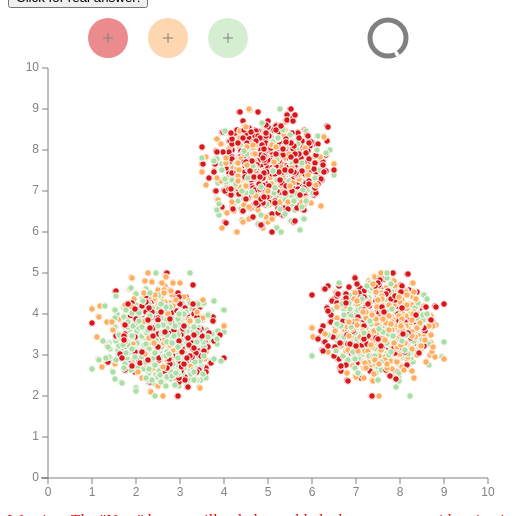
D3 v4 page, settled after 360 driven frames (6 s of simulated time); the page loaded 1 data file(s).


      var taskResponse;
      d3.csv(
        "resource/ThreeBlob/make-dataset.csv",
        function(d) {
          d.xDom = +d.xDom;
          d.yDom = +d.yDom;
          return d;
        },
        function(err, data) {
          if (err) {
            console.log(err);
          }
          taskResponse = chart()
            .width(500)
            .height(500)
            .pointType("solid")
            .xDomain("xDom")
            .yDomain("yDom")
            .zDomain("class")
            .autoPlay(true)
            .animationSpeed(85)
            .tutorial(true);

          d3.select("#plot")
            .datum(data)
            .call(taskResponse);
        }
      );
    
// ── js/ThreeBlob/chart.js
// from github.com/usfvgl/defaults-centroid/
function getClassCentroid(data, selectedclass, xDomain, yDomain){
  var classData = data.filter(function(d){
      return d.class == selectedclass;
  });
  var xAvg = d3.mean(classData, function(d) {return d[xDomain]})
  var yAvg = d3.mean(classData, function(d) {return d[yDomain]})
  centroid = {"xAvg": xAvg,
        "yAvg": yAvg,
        "class": selectedclass}
  return centroid;
}

function chart() {
  var centroid_clicked = false;
  var isMouseDown = false;
  var isFaded = false,
      startX,
      startY,
      dragX,
      dragY,
      tutorial = false,
      timer,
      circle_on,
      selectedClass,
      width,
      height,
      centroids = {},
      radius = 35, // size of point
      radiusWidth = 2,  //width of open circle stroke
      xDomain = "carat",
      yDomain = "price",
      zDomain = "cut",
      autoPlay = false,
      playing = false,
      currentI = 0,
      rpw = 10, //rows per second to animate
      loop,
      pause,
      datasetSize,
      drawPoints,
      drawAnimationProgress,
      play,
      drawData = {
        color: {},
        point : {
          solid: true,
          opencircle: false,
          alpha: false
        },
        buffers: {
          solid: {},
          opencircle: {},
          alpha: {}
        },
        alpha: 0.3
      };
  var centroid_circles = [];
  var margin = {top: 30, right: 20, bottom: 30, left: 20};
  var canvasWidth = 900;
  var canvasHeight = 450;
  width = 900 - margin.right - margin.left, // default width
  height = 450 - margin.top - margin.bottom; // default height

  var blending_modes = {
    "source-over": true,
    "multiply": false,
    "screen": false,
    "overlay": false,
    "darken": false,
    "lighten": false,
    "color-dodge": false,
    "color-burn": false,
    "hard-light": false,
    "soft-light": false,
    "difference": false,
    "exclusion": false,
    "hue": false,
    "saturation": false,
    "color": false,
    "luminosity": false
  }



  function my(selection) {
    my.clicks = 0;
    my.startTime = null;
    my.endTime = null;
    selection.each(function(data) {

      //scales
      var x = d3.scaleLinear().range([margin.left, width]);
      var y = d3.scaleLinear().range([height, margin.bottom]);
      var z = d3.scaleOrdinal(["rgb(215,25,28)", "rgb(253,174,97)", "rgb(171,221,164)", "rgb(43,131,186)", "rgb(255,255,191)"]);
      var z2 = d3.scaleOrdinal(["rgba(215,25,28, 0.5)", "rgba(253,174,97, 0.5)", "rgba(171,221,164, 0.5)", "rgba(43,131,186, 0.5)", "rgba(255,255,191, 0.5)"]);
      var legendX = d3.scaleLinear().rangeRound([0, margin.right - 70]);
      var progressX = d3.scaleLinear().range([0, 2*Math.PI]);

      //generate chart;
      var root = this;

      canvas = root.appendChild(document.createElement("canvas")),
      context = canvas.getContext("2d");
      canvas.id = "chart-canvas"

      canvas.width = canvasWidth;
      canvas.height = canvasHeight;

      events_canvas = root.appendChild(document.createElement("canvas"));
      econtext = events_canvas.getContext("2d");
      events_canvas.id = "events-canvas";

      events_canvas.width = canvasWidth;
      events_canvas.height = canvasHeight;


      // generate controls
      var node = document.createElement("div");
      var visual_controls_node = document.createElement("form");
      var visual_controls = root.appendChild(visual_controls_node);

      //point functions
      var point = d3.symbol()
          .size(radius)
          .context(context);

      var openpoint = d3.symbol()
          .size(radius + radiusWidth)
          .context(context);

      var animation_circle = d3.symbol()
          .size(750)
          .context(context);

      context.translate(margin.left, margin.top);
      context.font = "12px sans-serif";

      x.domain([0,10]);
      y.domain([0,10]);
      z.domain(d3.map(data, function(d){return d[zDomain];}).keys());

      datasetSize = data.length;

      z.domain().forEach(function (d, i){
        //set initial values for <label>
        drawData.color[d] = {
          selected: true,
          x: margin.left + width + 5,
          y: margin.top + ((height -30*z.domain().length) /2) + 5 + i*30,
          count: 0
        };
        // also set values for event canvas circles
        var xCor = 80 + 60*i;
        var yCor = 0;
        centroid_circles.push({
          x: xCor,
          y: yCor,
          class: d,
          fill: z2(d),
          radius: 20,
          isDragging: false
        })
        // get actual centroid
        centroids[d] = getClassCentroid(data, d, xDomain, yDomain);
        centroids[d].x = Math.floor(x(centroids[d].xAvg));
        centroids[d].y = Math.floor(y(centroids[d].yAvg));
        centroids[d].fill = z2(centroids[d].class);
        centroids[d].solidFill = z(centroids[d].class);
      });

      //define buffers
      Object.keys(drawData.buffers).forEach(function(pointType){
        Object.keys(drawData.color).forEach(function(d) {
          var grayOffScreenCanvas= document.createElement('canvas');
          grayOffScreenCanvas.width= width + radius + 2;
          grayOffScreenCanvas.height= height;
          var graycontext= grayOffScreenCanvas.getContext("2d");

          var offScreenCanvas= document.createElement('canvas');
          offScreenCanvas.width= width + radius + 2;
          offScreenCanvas.height= height;
          var colorcontext= offScreenCanvas.getContext("2d");

          drawData.buffers[pointType][d] = {
            gray: {
              context: graycontext,
              canvas: grayOffScreenCanvas,
              image: null
            },
            color: {
              context: colorcontext,
              canvas: offScreenCanvas,
              image: null
            }
          }
        });
      })

      //draw initial points and buffers
      var selectedPoint = getSelectedPointType();

      data.forEach(function(d) {
        d.x = Math.floor(x(d[xDomain]));
        d.y = Math.floor(y(d[yDomain]));

        drawData.color[d[zDomain]].count += 1;

        //draw point in context
        context.translate(d.x, d.y);
        if (selectedPoint === "solid") {
          context.fillStyle = z(d[zDomain]);
          context.strokeStyle = "white";
          context.beginPath();
          point(d);
          context.closePath();
          context.fill();
          context.stroke();

        } else if (selectedPoint === "opencircle") {
          context.strokeStyle = z(d[zDomain]);
          context.beginPath();
          openpoint(d);
          context.closePath();
          context.stroke();
        } else if (selectedPoint === "alpha") {
          context.fillStyle = z(d[zDomain])
          context.globalAlpha = drawData.alpha;
          context.beginPath();
          point(d);
          context.closePath();
          context.fill();
          context.globalAlpha = 1.0;
        }
        context.translate(-d.x, -d.y);
      });

      // define image data
      var defineImageData = function(callback){
        Object.keys(drawData.buffers).forEach(function(pointType) {
          Object.keys(drawData.buffers[pointType]).forEach(function(d) {
            drawData.buffers[pointType][d].gray.image = new Image();
            drawData.buffers[pointType][d].gray.image.src = drawData.buffers[pointType][d].gray.canvas.toDataURL();

           drawData.buffers[pointType][d].color.image = new Image();
            drawData.buffers[pointType][d].color.image.src = drawData.buffers[pointType][d].color.canvas.toDataURL();
          });
        })
        legendX.domain([0, d3.max(Object.keys(drawData.color), function (d) { return drawData.color[d].count; })]);
        progressX.domain([0, datasetSize]);
        drawCentroidCircles();
        callback();
      }
      // draw axises
      xAxis();
      yAxis();

      var drawBuffers = function (d) {
        var selectedPointType = getSelectedPointType();
        //redraw points from correct buffers
        //draw gray buffers first
        Object.keys(drawData.color).forEach(function(c) {
          if(!drawData.color[c].selected && (!d || c !== d)) {
            context.drawImage(drawData.buffers[selectedPointType][c].gray.image, 0, 0);
          }
        })

        //draw color buffers
        Object.keys(drawData.color).forEach(function(c) {
          if(drawData.color[c].selected && (!d || c !== d)) {
            context.drawImage(drawData.buffers[selectedPointType][c].color.image, 0, 0);
          }
        })

        if (d){
          //draw the color that was clicked on, last
          if(drawData.color[d].selected) {
            context.drawImage(drawData.buffers[selectedPointType][d].color.image, 0, 0);
          } else {
            context.drawImage(drawData.buffers[selectedPointType][d].gray.image, 0, 0);
          }
        }
      }
      // define draw animation progress
      drawAnimationProgress = function() {
        context.save();
        context.globalCompositeOperation = "source-over";
        context.translate(width - 120, -20);
        //clear progress area
        context.clearRect(-5, -5, 50, 50);

        context.fillStyle = "gray";
        context.lineWidth = 5;
        context.beginPath();
        context.arc(20,20,18,0,2*Math.PI);
        context.strokeStyle = "gray";
        context.stroke();

        context.strokeStyle = "white";
        context.beginPath();
        context.arc(20,20,18,progressX(currentI), progressX(currentI) + 0.2);
        context.stroke();
        context.lineWidth = 1;
        context.restore();
      }

      function drawCentroidCircles() {
        econtext.clearRect(0,0, events_canvas.width, events_canvas.width);
        econtext.save();
        econtext.translate(margin.left, margin.top);
        for (var i = 0; i < centroid_circles.length; i++) {
          var circle = centroid_circles[i];

          if(circle.isDragging){
            econtext.beginPath();
            econtext.arc(circle.x + dragX, circle.y + dragY, circle.radius + 3, 0, 2 * Math.PI, false);
            econtext.fillStyle = "rgba(255,255,255,0.5)";
            econtext.fill();
            econtext.closePath();
            econtext.beginPath();
            econtext.arc(circle.x + dragX, circle.y + dragY, circle.radius, 0, 2 * Math.PI, false);
            econtext.fillStyle = circle.fill;
            econtext.fill();
            econtext.closePath();
            drawCrosshairs(circle.x + dragX, circle.y + dragY);
          } else {
            econtext.beginPath();
            econtext.arc(circle.x, circle.y, circle.radius + 3, 0, 2 * Math.PI, false);
            econtext.fillStyle = "rgba(255,255,255,0.5)";
            econtext.fill();
            econtext.closePath();
            econtext.beginPath();
            econtext.arc(circle.x, circle.y, circle.radius, 0, 2 * Math.PI, false);
            econtext.fillStyle = circle.fill;
            econtext.fill();
            econtext.closePath();
            drawCrosshairs(circle.x, circle.y);
          }

        };
        econtext.restore();
      }

      function drawCrosshairs(x, y) {
        // draw cross hairs
        econtext.strokeStyle = "gray";
        econtext.beginPath();
        econtext.moveTo(x-5,y);
        econtext.lineTo(x+5,y);
        econtext.stroke();
        econtext.beginPath();
        econtext.moveTo(x,y-5);
        econtext.lineTo(x,y+5);
        econtext.stroke();

      }

      //define loop function
      loop = function() {
        timer = d3.interval(function (elapsed) {
          if (playing) {
            drawAnimationProgress();

            for (var i = 0; i < rps; i++) {
              var d = data[currentI];
              d.x= Math.round(x(d[xDomain]));
              d.y = Math.round(y(d[yDomain]));
              context.translate(d.x, d.y);
              var selectedPointType = getSelectedPointType();
              if (selectedPointType === "solid") {
                if(drawData.color[d[zDomain]].selected) {
                  context.fillStyle = z(d[zDomain]);
                } else {
                  context.fillStyle = "lightgray";
                }
                context.strokeStyle = "white";
                context.beginPath();
                point(d);
                context.closePath();
                context.fill();
                context.stroke();
              } else if (selectedPointType === "opencircle") {
                if(drawData.color[d[zDomain]].selected) {
                  context.strokeStyle = z(d[zDomain]);
                } else {
                  context.strokeStyle = "lightgray";
                }
                context.beginPath();
                openpoint(d);
                context.closePath();
                context.stroke();
              } else if (selectedPointType === "alpha") {
                context.globalAlpha = drawData.alpha;
                if(drawData.color[d[zDomain]].selected) {
                  context.fillStyle = z(d[zDomain]);
                } else {
                  context.fillStyle = "lightgray";
                }
                context.beginPath();
                point(d);
                context.closePath();
                context.fill();
                context.globalAlpha = 1.0;
              }
              context.translate(-d.x, -d.y);
              incrementCurrentI();
            }
          } else  {
            timer.stop();
          }
        }, 100)
        }

      // draw starting canvas after image data has been defined
      defineImageData(function() {});

      //https://stackoverflow.com/questions/55677/how-do-i-get-the-coordinates-of-a-mouse-click-on-a-canvas-element
      function getCursorPosition(canvas, event) {
          var rect = events_canvas.getBoundingClientRect();
          var x = event.clientX - rect.left;
          var y = event.clientY - rect.top;
          return [x, y];
      }

      //https://stackoverflow.com/questions/17424623/canvas-drag-and-drop-with-multiple-items
      //https://stackoverflow.com/questions/16792841/detect-if-user-clicks-inside-a-circle
    function setDragging(x,y){
        var dx = x - margin.left;
        var dy = y - margin.top;
        for(var i = 0; i < centroid_circles.length; i++){
            var circle = centroid_circles[i];
            if(Math.sqrt((dx-circle.x)*(dx-circle.x) + (dy-circle.y)*(dy-circle.y)) < circle.radius){
                for (var j = 0; j < centroid_circles.length; j++) {
                  centroid_circles[j].isDragging = false;
                };
                circle.isDragging = true;
                break;
            }
        }
    }

    function clearDragging(x, y){
        for(var i = 0; i < centroid_circles.length;i++){
            var circle = centroid_circles[i];
            if(circle.isDragging){
                circle.isDragging = false;
                circle.x += dragX;
                circle.y += dragY;
            }
        }
    }

    function handleMouseDown(e){
      if(my.clicks == 0){
        my.startTime = Date.now()
      }
      my.clicks += 1;
      mouse = getCursorPosition(events_canvas, e);
      mouseX = mouse[0];
      mouseY = mouse[1];

      startX = mouseX;
      startY = mouseY;
      setDragging(startX,startY);
      isMouseDown=true;
    }

    function handleMouseUp(e){
      my.endTime = Date.now();
      mouse = getCursorPosition(events_canvas, e);
      mouseX = mouse[0];
      mouseY = mouse[1];

      isMouseDown=false;
      clearDragging();

      var isValid = true;

      for (var i = 0; i < centroid_circles.length; i++) {
        var circle = centroid_circles[i]
        isValid = isValid && isValidCoor(circle.x, circle.y);
      };

      my.valid = isValid;

      if(my.valid){
        document.getElementById('warning').innerHTML = "";
        experimentr.release();
      } else {
        document.getElementById('warning').innerHTML = "Warning: The \"Next\" button will only be enabled when the highlighted region is on the plot.";
        experimentr.hold();
      }
    }

    function handleMouseOut(e){
      mouse = getCursorPosition(events_canvas, e);
      mouseX = mouse[0];
      mouseY = mouse[1];

      isMouseDown=false;
      clearDragging();
    }

    function handleMouseMove(e){
      mouse = getCursorPosition(events_canvas, e);
      mouseX = mouse[0];
      mouseY = mouse[1];

      if(isMouseDown){
          dragX = mouseX - startX;
          dragY = mouseY - startY;
          drawCentroidCircles(mouseX,mouseY);
      }

    }

    events_canvas.addEventListener("mousedown", handleMouseDown);
    events_canvas.addEventListener("mousemove", handleMouseMove);
    events_canvas.addEventListener("mouseup", handleMouseUp);
    events_canvas.addEventListener("mouseout", handleMouseOut);


    var togglePoints = function() {
      var wasPlaying = false;
      if (playing) {
        pause();
        wasPlaying = true;
      }

      var pointType = this.getAttribute("value");

      Object.keys(drawData.point).forEach(function(p) {
        drawData.point[p] = false;
      });
      drawData.point[pointType] = true;

      // clear canvas
      context.clearRect(1,0,width + margin.right ,height + 2);

      //redraw points from correct buffers
      //draw gray buffers first
      Object.keys(drawData.color).forEach(function(c) {
        if(!drawData.color[c].selected) {
          context.drawImage(drawData.buffers[pointType][c].gray.image, 0, 0);
        }
      })

      //draw color buffers
      Object.keys(drawData.color).forEach(function(c) {
        if(drawData.color[c].selected) {
          context.drawImage(drawData.buffers[pointType][c].color.image, 0, 0);
        }
      })

      if (wasPlaying) {
        play();
      } else {
        //redraw animation progress
        drawAnimationProgress();
      }
    }

    function getSelectedPointType() {
      var selected;
      Object.keys(drawData.point).forEach(function(p) {
        if (drawData.point[p]) {
          selected = p;
        }
      });
      return selected;
    }

    function xAxis() {
      var tickCount = 10,
          tickSize = 6,
          ticks = x.ticks(tickCount),
          tickFormat = x.tickFormat();
      context.save();
      context.beginPath();

      ticks.forEach(function(d) {
        context.moveTo(x(d), height);
        context.lineTo(x(d), height + tickSize);
      });
      context.strokeStyle = "gray";
      context.stroke();

      context.fillStyle = "gray";
      context.beginPath();
      context.moveTo(13, height);
      context.lineTo(width, height);
      context.strokeStyle = "gray";
      context.stroke();

      context.textAlign = "center";
      context.textBaseline = "top";
      ticks.forEach(function(d) {
        context.fillText(tickFormat(d), x(d), height + 3 + tickSize);
      });
      context.restore();
    }

    function yAxis() {
      var tickCount = 10,
          tickSize = 6,
          tickPadding = 3,
          ticks = y.ticks(tickCount),
          tickFormat = y.tickFormat(tickCount);
      context.save();
      context.beginPath();
      ticks.forEach(function(d) {
        context.moveTo(margin.left, y(d));
        context.lineTo(margin.left-6, y(d));
      });
      context.strokeStyle = "gray";
      context.stroke();
      context.fillStyle = "gray";
      context.beginPath();
      context.moveTo(margin.left, margin.top);
      context.lineTo(margin.left, height);
      context.lineTo(margin.left-tickSize, height);
      context.strokeStyle = "gray";
      context.stroke();

      context.textAlign = "right";
      context.textBaseline = "middle";
      ticks.forEach(function(d) {
        context.fillText(tickFormat(d), margin.left - tickSize - tickPadding, y(d));
      });
      context.restore();
    }

    function incrementCurrentI () {
      currentI = (currentI + 1) % datasetSize;
    }
    function pause () {
      playing = false;
    }

    function play () {
      playing = true;
      loop();
    }

    if (autoPlay) {
      play();
    }
  });

  }

  var isValidCoor = function(x, y) {
    if (x > 0 && x < 0+width && y > 0 && y < 0 + height) {
      return true;
    } else {
      return false;
    }
  }

  my.centroidInfo = function() {
    var centroidInfo = {}
    centroidInfo.actual = centroids;
    centroidInfo.guess = {};
    for (var i = 0; i < centroid_circles.length; i++) {
      var circle = centroid_circles[i];
      centroidInfo.guess[circle.class] = {
        x: circle.x,
        y: circle.y
      }
    };
    return centroidInfo;
  };

  my.width = function(value) {
    if (!arguments.length) return width;
    canvasWidth = value;
    width = value - margin.right - margin.left;
    return my;
  };

  my.height = function(value) {
    if (!arguments.length) return height;
    canvasHeight = value;
    height = value - margin.top - margin.bottom;
    return my;
  };

  my.autoPlay = function(value) {
    if (!arguments.length) return autoPlay;
    autoPlay = value;
    return my;
  }

  my.animationSpeed = function(value) {
    if (!arguments.length) return rps;
    rps = value;
    return my;
  }

  my.pointType = function(value) {
    if (!arguments.length) return drawData.point[value];
    drawData.point = {
          solid: false,
          opencircle: false,
          alpha: false
        }
    drawData.point[value] = true;
    return my;
  }

  my.radius = function(value) {
    if (!arguments.length) return radius;
    radius = value;
    return my;
  }

  my.xDomain = function(newXDomain) {
    if (!arguments.length) return xDomain;
    xDomain = newXDomain;
    return my;
  }

  my.yDomain = function(newYDomain) {
    if (!arguments.length) return yDomain;
    yDomain = newYDomain;
    return my;
  }

  my.zDomain = function(newZDomain) {
    if (!arguments.length) return zDomain;
    zDomain = newZDomain;
    return my;
  }

  my.selectedClass = function(newclass) {
    if (!arguments.length) return selectedClass;
    selectedClass = newclass;
    return my;
  }

  my.tutorial = function(booleanval) {
    if (!arguments.length) return tutorial;
    tutorial = booleanval;
    return my;
  }

  my.stop = function() {
    if (timer) {
      timer.stop();
    }
  }

  my.faded = function (value) {
    if (!arguments.length) return isFaded;
    isFaded = value;
    return my;
  }

  my.realCentroid = function() {
    if (tutorial) {
      var canvas = document.getElementById("chart-canvas")
      var ecanvas = document.getElementById("events-canvas")
      var econtext = ecanvas.getContext("2d");
      var context = canvas.getContext("2d");
      //code to fade tutorial canvas
      // if (!my.faded()) {
      //   context.save();
      //   context.beginPath();
      //   context.rect(0,0, canvas.width, canvas.height)
      //   context.closePath();
      //   context.fillStyle = "rgba(255,255,255,0.5)";
      //   context.fill();
      //   context.restore();
      //   my.faded(true);
      // }

      //draw centroid circles without crosshair
      econtext.clearRect(0,0, events_canvas.width, events_canvas.width);
      econtext.save();
      econtext.translate(margin.left, margin.top);
      for (var i = 0; i < centroid_circles.length; i++) {
        var circle = centroid_circles[i];
        econtext.beginPath();
        if(circle.isDragging){
          econtext.arc(circle.x + dragX, circle.y + dragY, circle.radius, 0, 2 * Math.PI, false);
          econtext.fillStyle = circle.fill;
          econtext.fill();
          drawCrosshairs(circle.x + dragX, circle.y + dragY);
        } else {
          econtext.arc(circle.x, circle.y, circle.radius, 0, 2 * Math.PI, false);
          econtext.fillStyle = circle.fill;
          econtext.fill();
        }

      };

      econtext.globalCompositeOperation = "multiply";

      Object.keys(centroids).forEach(function (d, i) {
        //draw tutorials
        econtext.beginPath();
        econtext.arc(centroids[d].x, centroids[d].y, 20, 0, 2 * Math.PI, false);
        econtext.lineWidth = 6;
        econtext.strokeStyle = "white";
        econtext.stroke();
        econtext.beginPath();
        econtext.moveTo(centroids[d].x-3,centroids[d].y);
        econtext.lineTo(centroids[d].x+3,centroids[d].y);
        econtext.stroke();
        econtext.beginPath();
        econtext.moveTo(centroids[d].x,centroids[d].y-3);
        econtext.lineTo(centroids[d].x,centroids[d].y+3);
        econtext.stroke();

        econtext.beginPath();
        econtext.arc(centroids[d].x, centroids[d].y, 20, 0, 2 * Math.PI, false);
        econtext.lineWidth = 1;
        econtext.strokeStyle = centroids[d].solidFill;
        econtext.stroke();
        econtext.stroke();
        econtext.beginPath();
        econtext.moveTo(centroids[d].x-3,centroids[d].y);
        econtext.lineTo(centroids[d].x+3,centroids[d].y);
        econtext.stroke();
        econtext.stroke();
        econtext.beginPath();
        econtext.moveTo(centroids[d].x,centroids[d].y-3);
        econtext.lineTo(centroids[d].x,centroids[d].y+3);
        econtext.stroke();
        econtext.stroke();
      })
      econtext.restore();
    }
  }

  return my;
}

### data: resource/ThreeBlob/make-dataset.csv
xDom, yDom, class
3.345, 4.067, B
2.619, 4.085, B
4.931, 7.519, C
7.906, 3.691, C
7.362, 2.0, B
7.72, 3.994, A
4.454, 7.317, C
4.957, 7.682, B
2.605, 3.053, A
7.788, 3.96, C
4.44, 7.917, C
4.914, 7.34, B
8.383, 2.991, C
4.894, 7.144, B
5.276, 7.586, B
7.529, 3.401, C
6.952, 3.857, B
7.576, 3.115, C
5.508, 7.885, C
7.277, 2.829, C
6.867, 3.274, B
5.141, 7.093, C
5.339, 7.339, B
5.574, 8.03, B
1.811, 4.236, B
7.589, 4.367, C
1.814, 3.796, A
2.501, 3.317, C
4.995, 8.566, B
7.388, 2.92, C
6.972, 3.592, C
1.994, 3.833, B
4.96, 8.615, B
4.552, 7.878, B
2.218, 3.527, A
4.676, 7.529, C
7.661, 3.9, B
2.446, 3.903, B
4.628, 7.604, B
3.948, 7.519, A
2.122, 3.715, A
1.743, 3.31, C
2.582, 3.968, A
4.541, 7.383, C
7.695, 5.0, A
5.166, 7.582, B
4.45, 7.802, B
6.98, 3.445, C
2.838, 3.156, A
3.225, 3.698, A
3.5, 8.064, B
2.89, 3.298, C
8.536, 3.667, B
2.6, 3.198, A
2.89, 2.7, C
7.231, 3.654, C
1.699, 3.253, A
6.783, 4.383, B
2.493, 3.214, B
2.955, 3.782, A
... 4,290 more rows